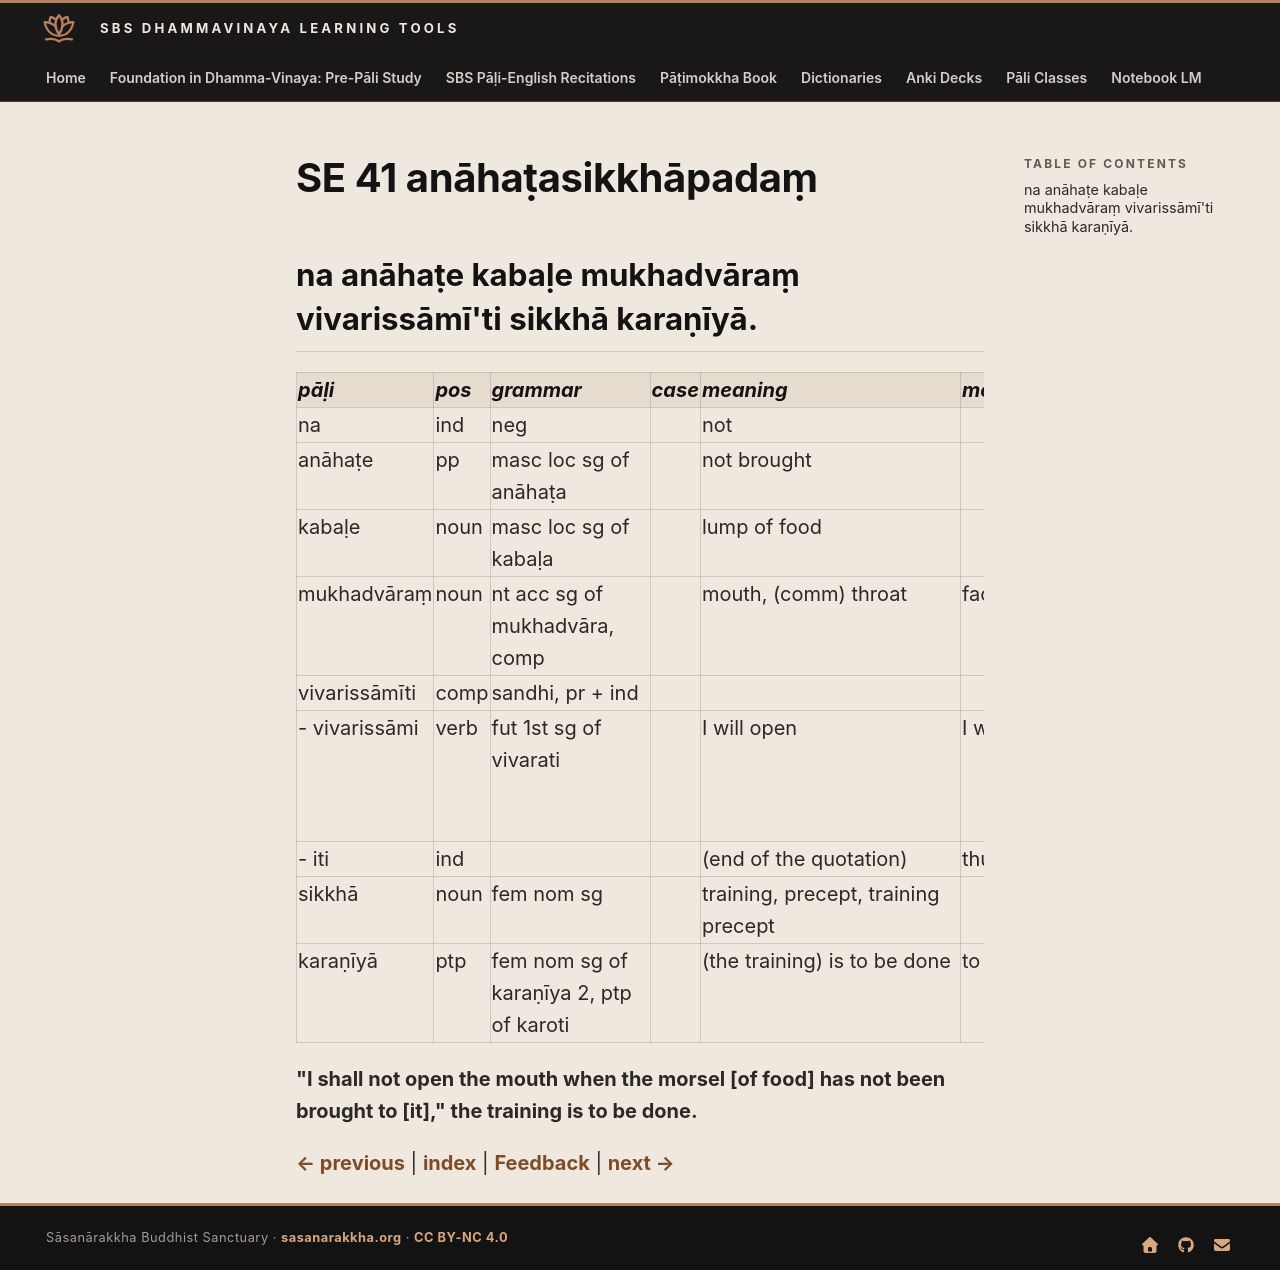

repository: sasanarakkha/study-tools · page: 6-pali-class/bhikkhu-patimokkha/200-se-41/index.html · generator: mkdocs

# SE 41 anāhaṭasikkhāpadaṃ

## na anāhaṭe kabaḷe mukhadvāraṃ vivarissāmī'ti sikkhā karaṇīyā.

| pāḷi | pos | grammar | case | meaning | meaning_lit | root | base | construction | compound_type | compound_construction |
| :--- | :--- | :--- | :--- | :--- | :--- | :--- | :--- | :--- | :--- | :--- |
| na | ind | neg | | not | | | | | | |
| anāhaṭe | pp | masc loc sg of anāhaṭa | | not brought | | √har (carry) | | na + ā + √har + ta | | |
| kabaḷe | noun | masc loc sg of kabaḷa | | lump of food | | | | | | |
| mukhadvāraṃ | noun | nt acc sg of mukhadvāra, comp | | mouth, (comm) throat | face entrance, mouth door | | | mukha + dvāra | genitive tappurisa | mukhassa + dvāra |
| vivarissāmīti | comp | sandhi, pr + ind | | | | | | vivarissāmi + iti | | |
| - vivarissāmi | verb | fut 1st sg of vivarati | | I will open | I will uncover | √var (cover, dress, restrain) | √var + a > vara | vi + vara + issa + ti | | |
| - iti | ind | | | (end of the quotation) | thus | | | | | |
| sikkhā | noun | fem nom sg | | training, precept, training precept | | √sikkh (train) | | √sikkh + ā | | |
| karaṇīyā | ptp | fem nom sg of karaṇīya 2, ptp of karoti | | (the training) is to be done | to be done | √kar (do, make) | | √kar + aṇīya | | |

**"I shall not open the mouth when the morsel [of food] has not been brought to [it]," the training is to be done.**


[← previous](199-se-40.md) | [index](index.md) | [Feedback](https://docs.google.com/forms/d/e/1FAIpQLSdG6zKDtlwibtrX-cbKVn4WmIs8miH4VnuJvb7f94plCDKJyA/viewform?usp=pp_url&entry.1433863141=an%C4%81ha%E1%B9%ADasikkh%C4%81pada%E1%B9%83) | [next →](201-se-42.md)
